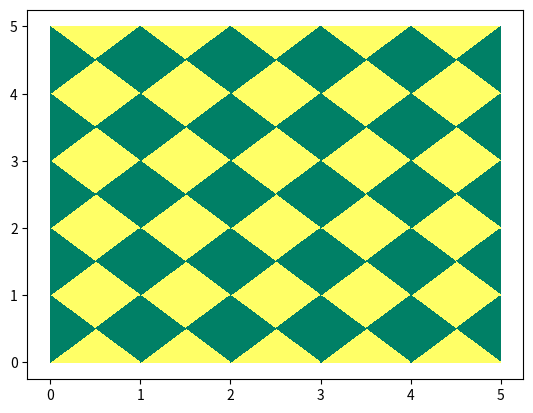

This chart was generated by the following Python code:
from matplotlib import pyplot as plt
import numpy as np

H, W = 11, 11


# convert co-ordinates to index
def idx(x, y):
    return x * H + y


# return co-ordinates for N, S, E, W triangle with respect to the center triangle
def north(x, y):
    return (x, y), (x + 1, y + 1), (x - 1, y + 1)


def east(x, y):
    return (x, y), (x + 1, y - 1), (x + 1, y + 1)


def south(x, y):
    return (x, y), (x - 1, y - 1), (x + 1, y - 1)


def west(x, y):
    return (x, y), (x - 1, y + 1), (x - 1, y - 1)


# compute all the center co-ordinates in the grid
c_x, c_y = np.meshgrid(np.arange(5), np.arange(5), indexing='ij')

# compute the all the triangles
triangles = []
colors = []
for c_x, c_y in zip(c_x.flatten(), c_y.flatten()):
    c_x, c_y = c_x * 2 + 1, c_y * 2 + 1

    triangles += [north(c_x, c_y)]
    colors += [1.0]

    triangles += [east(c_x, c_y)]
    colors += [0.0]

    triangles += [south(c_x, c_y)]
    colors += [1.0]

    triangles += [west(c_x, c_y)]
    colors += [0.0]

# convert triangles from xy to vertex index
triangles = [[idx(*xy) for xy in tri] for tri in triangles]

# vertices at grid co-ordinates in increments of 0.5
x, y = np.meshgrid(np.linspace(0, H//2, H), np.linspace(0, W//2, W), indexing='ij')

fig = plt.figure()
ax = plt.subplot()
ax.tripcolor(x.flatten(), y.flatten(), triangles, colors, cmap='summer')
plt.show()
